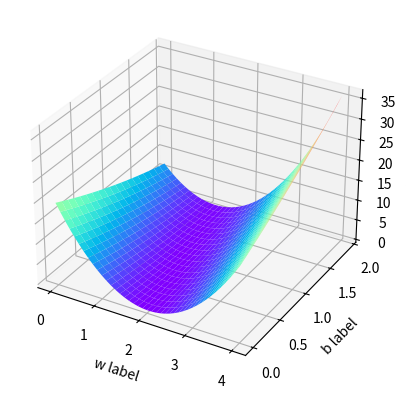

Here is the Python script that generated this plot:
import numpy as np
import matplotlib.pyplot as plt
from mpl_toolkits.mplot3d import Axes3D  # 三维图库

# 参数
w = 0
b = 0

# 训练集
x_data = [1.0, 2.0, 3.0]
y_data = [2.1, 4.1, 6.1]
n = 3

# 参数集合
w_list = np.arange(0.0, 4.1, 0.1)
b_list = np.arange(0.0, 2.0, 0.1)

loss_S = 0
MSE = np.zeros((len(w_list), len(b_list)))  # 基于w b 创建二维数组


# 模型
def sigmoid(x):
    return w * x + b


# 损失平方
def loss(pre_y, y):
    return pow(y - pre_y, 2)


#   Guess线性
for i, w in enumerate(w_list):  # i 为序号 w为值
    for j, b in enumerate(b_list):  # 先b后w
        print(f'w = {w:.2f}')
        print(f'b = {b:.2f}')
        loss_S = 0

        # 训练集合
        for x_i, y_i in zip(x_data, y_data):
            p_y = sigmoid(x_i)  # y预测值
            loss_S += loss(p_y, y_i)  # 损失
            # 打印输出
            print(f"x_val = {x_i:.2f} "
                  f"\ty_val= {y_i:.2f} "
                  f"\tpre_y= {p_y:.2f} "
                  f"\tloss= {loss(x_i, y_i):.2f}"
                  )

        print(f'\tMSE={(loss_S / n):.2f}')
        MSE[i, j] = loss_S / n

# 三维图形模式
# B, W = np.meshgrid(b_list, w_list)
W, B = np.meshgrid(w_list, b_list)  # 先w后b

fig = plt.figure()  # 创建一个画布figure，然后在这个画布上加各种元素。
ax = fig.add_subplot(1, 1, 1, projection='3d')
ax.plot_surface(W, B, MSE.T, cmap='rainbow')  # 画出(xs1,ys1,zs1)的散点图。

ax.set_xlabel('w label')  # 画出坐标轴
ax.set_ylabel('b label')
ax.set_zlabel('MSE label')

plt.show()
